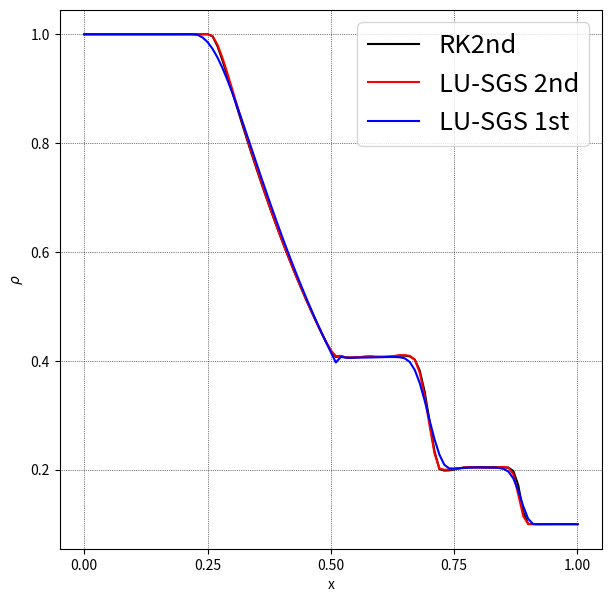

Python code for this plot:
import numpy as np
import matplotlib.pyplot as plt
import matplotlib.animation as animation
import sys

jmax = 101
dt = 0.002

gamma = 1.4

PI = 1.0
RHOI = 1.0
UI = 0.0

PE = 0.1
RHOE = 0.1
UE = 0.0

xmin, xmid, xmax = 0.0, 0.5, 1.0
x = np.linspace(xmin, xmax, jmax)

dx = (xmax - xmin) / (jmax - 1)

dtdx = dt / dx

def init():
    Q = np.zeros([jmax, 3])

    Q[x <= xmid, 0] = RHOI
    Q[x <= xmid, 1] = RHOI * UI
    Q[x <= xmid, 2] = (PI / (gamma - 1.0) + 0.5 * RHOI * UI ** 2)

    Q[x > xmid, 0] = RHOE
    Q[x > xmid, 1] = RHOE * UE
    Q[x > xmid, 2] = (PE / (gamma - 1.0) + 0.5 * RHOE * UE ** 2)

    return Q

def calc_CFL(Q):
    rho, rhou, e = Q[:, 0], Q[:, 1], Q[:, 2]
    
    u = rhou / rho
    p = (gamma - 1.0) * (e - 0.5 * rho * u ** 2)
    
    c = np.sqrt(gamma * p / rho)
    sp = c + np.abs(u)
    return max(sp) * dtdx   

def Roe_flux(QL, QR, E):
    for j in range(jmax - 1):  
        rhoL, uL, pL = QL[j, 0], QL[j, 1], QL[j, 2]
        rhoR, uR, pR = QR[j + 1, 0], QR[j + 1, 1], QR[j + 1, 2]
        
        rhouL = rhoL * uL
        rhouR = rhoR * uR

        eL = pL / (gamma - 1.0) + 0.5 * rhoL * uL ** 2
        eR = pR / (gamma - 1.0) + 0.5 * rhoR * uR ** 2

        HL = (eL + pL) / rhoL
        HR = (eR + pR) / rhoR
        
        cL = np.sqrt((gamma - 1.0) * (HL - 0.5 * uL ** 2))
        cR = np.sqrt((gamma - 1.0) * (HR - 0.5 * uR ** 2))
                
        sqrhoL = np.sqrt(rhoL)
        sqrhoR = np.sqrt(rhoR)

        rhoAVE = sqrhoL * sqrhoR
        uAVE = (sqrhoL * uL + sqrhoR * uR) / (sqrhoL + sqrhoR)
        HAVE = (sqrhoL * HL + sqrhoR * HR) / (sqrhoL + sqrhoR) 
        cAVE = np.sqrt((gamma - 1.0) * (HAVE - 0.5 * uAVE ** 2))
        eAVE = rhoAVE * (HAVE - cAVE ** 2 / gamma)
        
        dQ = np.array([rhoR - rhoL, rhoR * uR - rhoL * uL, eR - eL])
        
        Lambda = np.diag([np.abs(uAVE - cAVE), 
                          np.abs(uAVE), 
                          np.abs(uAVE + cAVE)])
        
        b1 = 0.5 * (gamma - 1.0) * uAVE ** 2 / cAVE ** 2
        b2 = (gamma - 1.0) / cAVE ** 2

        R = np.array([[1.0, 1.0, 1.0],
                      [uAVE - cAVE, uAVE, uAVE + cAVE],
                      [HAVE - uAVE * cAVE, 0.5 * uAVE ** 2, HAVE + uAVE * cAVE]])
        
        Rinv = np.array([[0.5 * (b1 + uAVE / cAVE), -0.5 * (b2 * uAVE + cAVE), 0.5 * b2],
                         [1.0 - b1, b2 * uAVE, -b2],
                         [0.5 * (b1 - uAVE / cAVE), -0.5 * (b2 * uAVE - cAVE), 0.5 * b2]])
        
        AQ = R @ Lambda @ Rinv @ dQ # matrix multiplication
        
        EL = np.array([rhoL * uL, pL + rhouL * uL, (eL + pL) * uL])
        ER = np.array([rhoR * uR, pR + rhouR * uR, (eR + pR) * uR])
        
        E[j] = 0.5 * (ER + EL - AQ)

def minmod(x, y):
    sgn = np.sign(x)
    return sgn * np.maximum(np.minimum(np.abs(x), sgn * y), 0.0)

def MUSCL(Q, order, kappa):
    rho, rhou, e = Q[:, 0], Q[:, 1], Q[:, 2]
    
    Q[:, 1] = rhou / rho  # u
    Q[:, 2] = (gamma - 1.0) * (e - 0.5 * rho * Q[:, 1] ** 2) # p
    
    if order == 2 or order == 3:
        dQ = np.zeros([jmax, 3])
        for j in range(jmax - 1):
            dQ[j] = Q[j+1] - Q[j]
        
        b = (3.0 - kappa) / (1.0 - kappa)
        
        Dp = np.zeros([jmax, 3])
        Dm = np.zeros([jmax, 3])
        for j in range(1, jmax - 1):
            Dp[j] = minmod(dQ[j], b * dQ[j - 1])
            Dm[j] = minmod(dQ[j-1], b * dQ[j])
        Dp[0] = Dp[1]
        Dm[0] = Dm[1]
        
        QL = Q.copy()
        QR = Q.copy()
        for j in range(1, jmax - 1):
            QL[j] += 0.25 * ((1.0 - kappa) * Dp[j] + (1.0 + kappa) * Dm[j])
            QR[j] -= 0.25 * ((1.0 + kappa) * Dp[j] + (1.0 - kappa) * Dm[j])
        
    else:
        QL = Q.copy()
        QR = Q.copy()

    return QL, QR

def compute_jacobian(Q):
    A_p = np.zeros((jmax,3,3))
    A_n = np.zeros((jmax,3,3))
    A   = np.zeros((jmax,3,3))
    sigma = np.zeros(jmax)
    for j in range(0,jmax):
        rho = Q[j,0]
        velo_x = Q[j,1]/Q[j,0]
        press = (gamma-1.0)*(Q[j,2]-Q[j,1]**2/2.0/Q[j,0])
        if(press<0):
            print("pressure is negative! at ",j,Q[j])
            sys.exit()
        total_h = (Q[j,2]+press)/rho
        acoustic = np.sqrt(gamma*press/rho)
        # print(acoustic)
        b1 = 0.5*velo_x**2*(gamma-1.0)/acoustic**2
        b2 = (gamma-1.0)/acoustic**2
        R = np.array([[1.0,1.0,1.0],
                     [velo_x-acoustic,        velo_x,        velo_x+acoustic],
                     [total_h-velo_x*acoustic, 0.5*velo_x**2, total_h+velo_x*acoustic]])
        R_inv = np.array([[0.5*(b1+velo_x/acoustic), -0.5*(acoustic+b2*velo_x), 0.5*b2],
                         [1.0-b1,                     b2*velo_x,                  -b2],
                         [0.5*(b1-velo_x/acoustic),  -0.5*(b2*velo_x-acoustic), 0.5*b2]])
        lambda_p = np.array([[0.5*(velo_x-acoustic+abs(velo_x-acoustic)), 0.0,                     0.0],
                             [0.0,                                        0.5*(velo_x+abs(velo_x)),0.0],
                             [0.0,                                        0.0                     ,0.5*(velo_x+acoustic+abs(velo_x+acoustic))]])
        lambda_n = np.array([[0.5*(velo_x-acoustic-abs(velo_x-acoustic)), 0.0,                     0.0],
                             [0.0,                                        0.5*(velo_x-abs(velo_x)),0.0],
                             [0.0,                                        0.0                     ,0.5*(velo_x+acoustic-abs(velo_x+acoustic))]])
        lambda_t = np.array([[velo_x-acoustic,0,0],
                             [0,velo_x,0],
                             [0,0,velo_x+acoustic]])
        A_p[j]   = R @ lambda_p @ R_inv
        A_n[j]   = R @ lambda_n @ R_inv
        A[j]     = R @ lambda_t @ R_inv
        sigma[j] = abs(velo_x) + acoustic

    return A, A_p, A_n, sigma

def Roe_FDS(Q, order, kappa, nmax, print_interval, time_integration, T_order):
    E = np.zeros([jmax, 3])
    results = []
    
    if time_integration == 0:  # explicit
        for n in range(nmax):
            if n % print_interval == 0:
                print(f'n = {n : 4d} : CFL = {calc_CFL(Q) : .4f}')
                results.append(Q.copy())

            Qold = Q.copy()
            
            coefs = [0.5, 1.0]
            for coef in coefs:
                QL, QR = MUSCL(Qold, order, kappa)
                Roe_flux(QL, QR, E)
                
                for j in range(1, jmax - 1):
                    Qold[j] = Q[j] - coef * dtdx * (E[j] - E[j-1])
                
                Qold[0] = Q[0]
                Qold[-1] = Q[-1]
            
            Q[:] = Qold[:]
    
    else:  # implicit
        internal_itr = 100
        for n in range(nmax):
            if n % print_interval == 0:
                print(f'n = {n : 4d} : CFL = {calc_CFL(Q) : .4f}')
                results.append(Q.copy())
            
            Qold = Q.copy()
            Q_m = Q.copy()
            Q_m_cons = Q.copy()
            if(n==0):
                Qold2 = Q.copy()
            
            dq_max = 1.0
            dq = np.zeros([jmax, 3])
            if(T_order == 1):
                for m in range(internal_itr):
                    QL, QR = MUSCL(Q_m, order, kappa)
                    Roe_flux(QL, QR, E)
                    
                    A, A_p, A_n, sigma = compute_jacobian(Q_m_cons)
                    
                    # 1st sweep
                    for j in range(1, jmax-1):
                        dq[j] = (-(Q_m_cons[j] - Qold[j]) - dtdx * (E[j] - E[j-1]) + dtdx * np.dot(A_p[j-1], dq[j-1])) / (1.0 + dtdx * sigma[j])
                    dq[0] = (-(Q_m_cons[0] - Qold[0]) - dtdx * (E[0] - E[0]) + dtdx * np.dot(A_p[0], dq[0])) / (1.0 + dtdx * sigma[0])
                    dq[-1] = (-(Q_m_cons[-1] - Qold[-1]) - dtdx * (E[-1] - E[-1]) + dtdx * np.dot(A_p[-1], dq[-1])) / (1.0 + dtdx * sigma[-1])
                    
                    # 2nd sweep
                    for j in range(jmax-2, 0, -1):
                        dq[j] = dq[j] - dtdx * np.dot(A_n[j+1], dq[j+1]) / (1.0 + dtdx * sigma[j])
                    dq[jmax-1] = dq[jmax-1] - dtdx * np.dot(A_n[jmax-1], dq[jmax-1]) / (1.0 + dtdx * sigma[jmax-1])
                    dq[0] = dq[0] - dtdx * np.dot(A_n[0], dq[0]) / (1.0 + dtdx * sigma[0])

                    Q_m_cons[:] = Q_m_cons[:] + dq[:]
                    Q_m[:] = Q_m_cons[:]
                    
                    dq_max = np.max(dq)
                    if (dq_max < 1.e-4):
                        print(f'Iteration {m}, dq_max: {dq_max}')
                        break
            elif(T_order == 2):
                for m in range(internal_itr):
                    QL, QR = MUSCL(Q_m, order, kappa)
                    Roe_flux(QL, QR, E)
                    
                    A, A_p, A_n, sigma = compute_jacobian(Q_m_cons)
                    
                    # 1st sweep
                    for j in range(1, jmax-1):
                        dq[j] = (-(3.0*Q_m_cons[j] - 4.0*Qold[j]+Qold2[j])/3.0 - 2.0*dtdx * (E[j] - E[j-1])/3.0 + 2.0*dtdx * np.dot(A_p[j-1], dq[j-1])/3.0) / (1.0 + 4.0*dtdx * sigma[j]/9.0)
                    # dq[0] = (-(3.0*Q_m_cons[0] - 4.0*Qold[0]+Qold2[j])/3.0 - 2.0*dtdx * (E[0] - E[0])/3.0 + 2.0*dtdx * np.dot(A_p[0], dq[0])/3.0) / (1.0 + 2.0*dtdx * sigma[0]/3.0)
                    # dq[-1] = (-(3.0*Q_m_cons[-1] - 4.0*Qold[-1]+Qold2[j])/3.0 - 2.0*dtdx * (E[-1] - E[-1])/3.0 + 2.0*dtdx * np.dot(A_p[-1], dq[-1])/3.0) / (1.0 + 2.0*dtdx * sigma[-1]/3.0)
                    
                    # 2nd sweep
                    for j in range(jmax-2, 0, -1):
                        dq[j] = dq[j] - 2.0*dtdx * np.dot(A_n[j+1], dq[j+1])/3.0 / (1.0 + 2.0*dtdx * sigma[j]/3.0)
                    # dq[jmax-1] = dq[jmax-1] - 2.0*dtdx * np.dot(A_n[jmax-1], dq[jmax-1])/3.0 / (1.0 + 2.0*dtdx * sigma[jmax-1]/3.0)
                    # dq[0] = dq[0] - 2.0*dtdx * np.dot(A_n[0], dq[0])/3.0 / (1.0 + 2.0*dtdx * sigma[0]/3.0)
                    Q_m_cons[:] = Q_m_cons[:] + dq[:]
                    Q_m[:] = Q_m_cons[:]
                    
                    dq_max = np.max(dq)
                    if (dq_max < 1.e-5):
                        print(f'Iteration {m}, dq_max: {dq_max}')
                        break
            # Neumann BC
            Q_m_cons[0] = Q_m_cons[1]
            Q_m_cons[-1] = Q_m_cons[-2]

            Qold2[:] = Qold[:]
            Qold[:] = Q_m_cons[:]
            # Qold[0] = Q[0]
            # Qold[-1] = Q[-1]
            # Qold2[0] = Q[0]
            # Qold2[-1] = Q[-1]
            Q[:] = Q_m_cons[:]
    
    return results

def update_plot(frame, x, line):
    line.set_ydata(frame[:, 0])
    return line,

if __name__ == "__main__":
    nmax = 100
    print_interval = 1

    order = 3

    kappa = 0
    time_integration = 1
    time_order = 2

    Q1 = init()
    Q = init()
    Q2 = init()
    results_exp = Roe_FDS(Q1, order, kappa, nmax, print_interval, 0, time_order)
    results = Roe_FDS(Q, order, kappa, nmax, print_interval, time_integration, time_order)
    results2 = Roe_FDS(Q2, order, kappa, nmax, print_interval, time_integration, 1)

    fig, ax = plt.subplots(figsize=(7, 7), dpi=100)
    plt.rcParams["font.size"] = 22
    ax.set_xlabel('x')
    ax.set_ylabel(r'$\rho$')
    ax.grid(color='black', linestyle='dotted', linewidth=0.5)
    line, = ax.plot(x, results_exp[99][:, 0], color='black', linewidth=1.5,label='RK2nd')
    line, = ax.plot(x, results[99][:, 0], color='red', linewidth=1.5,label='LU-SGS 2nd')
    line, = ax.plot(x, results2[99][:, 0], color='blue', linewidth=1.5,label = 'LU-SGS 1st')

    # ani = animation.FuncAnimation(
    #     fig, update_plot, frames=results, fargs=(x, line), blit=True, interval=10
    # )
    ax.legend(fontsize='small')
    plt.show()
                                  
                                  